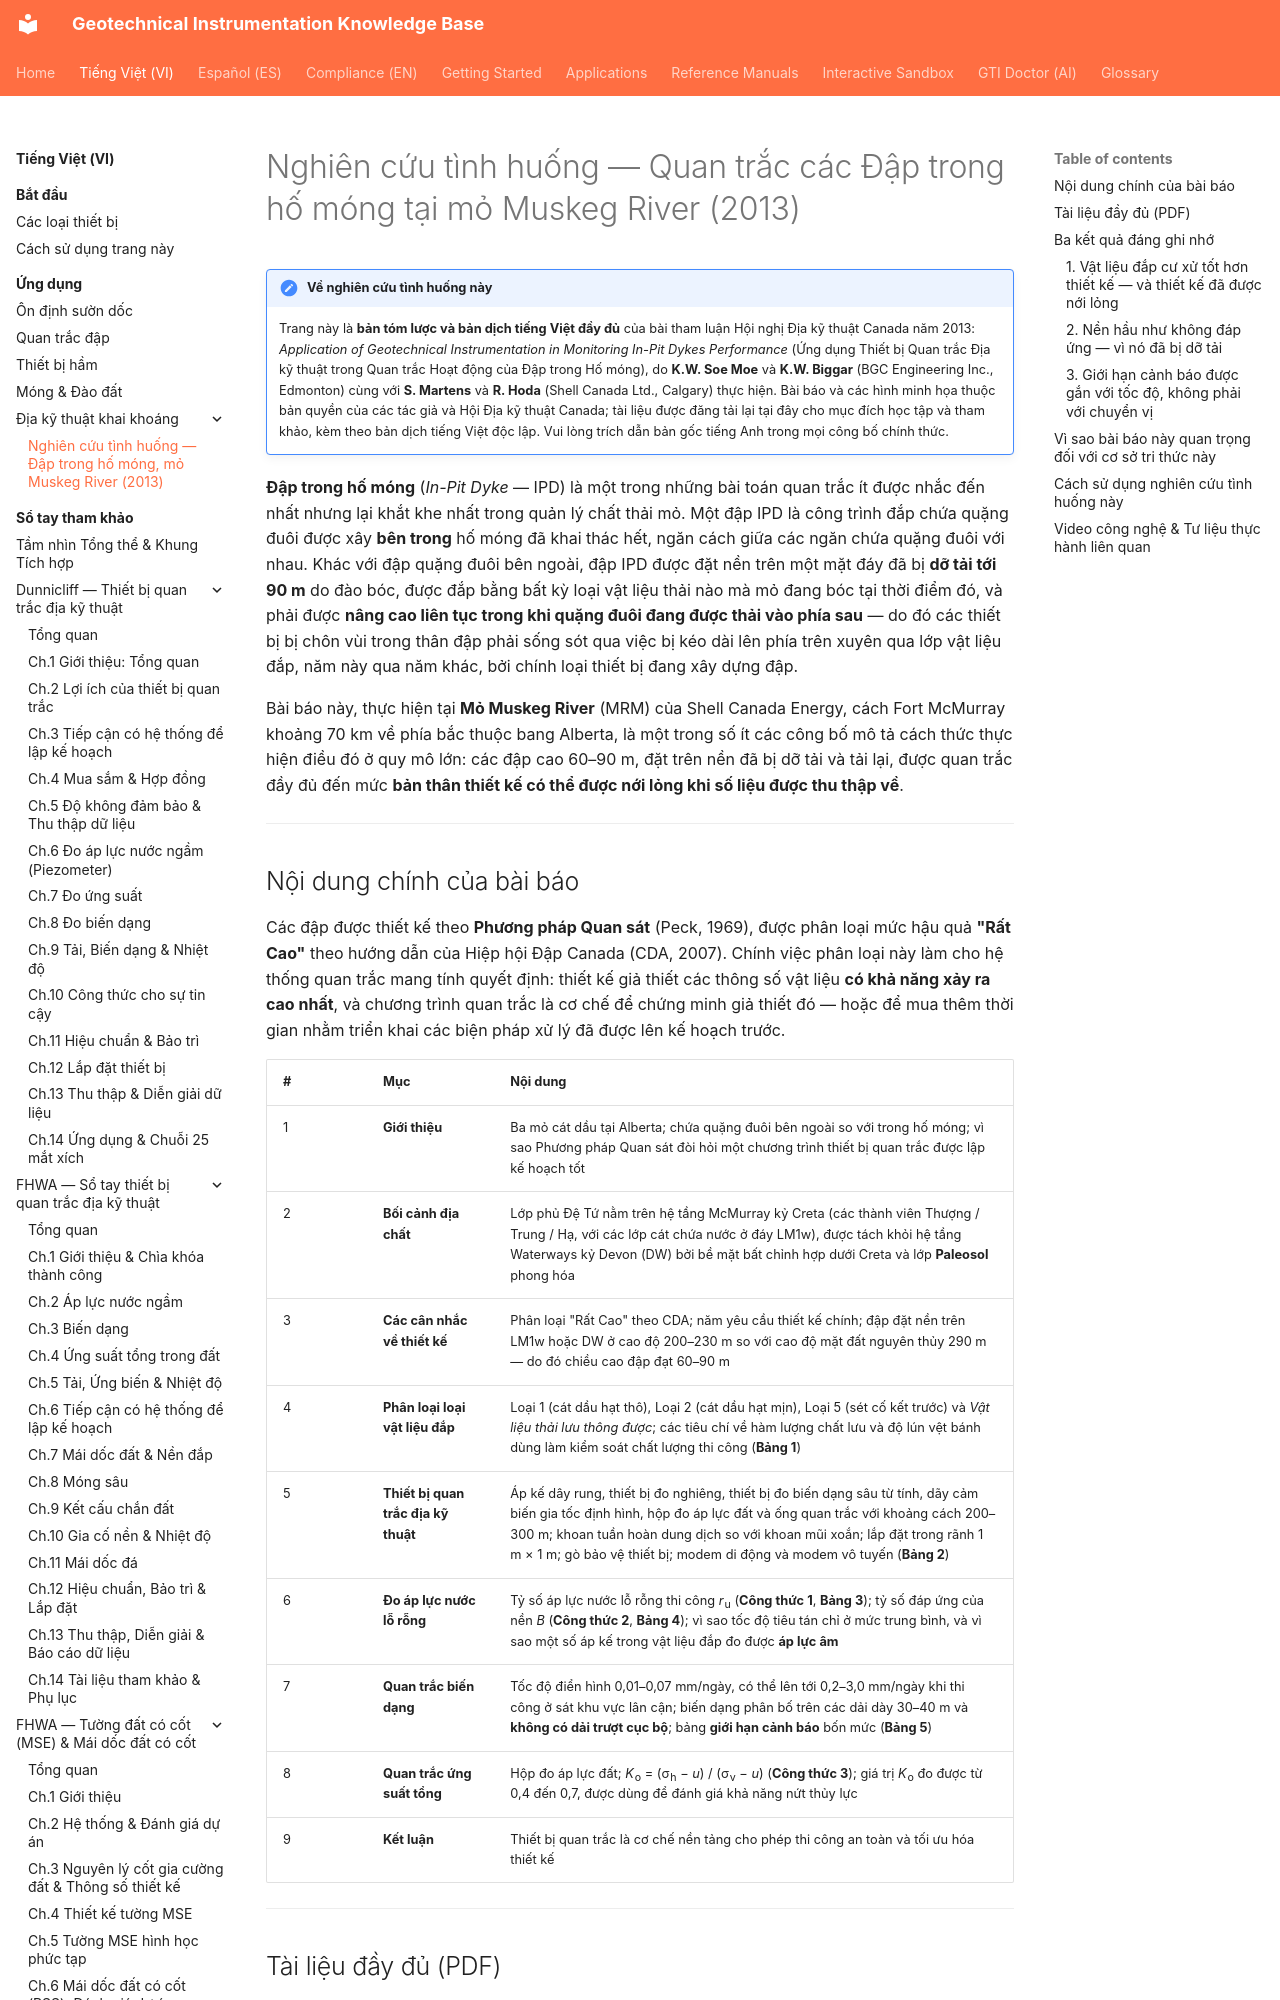

repository: geoinst/geoinst.github.io · page: vi/applications/mining/in-pit-dykes-mrm/index.html · generator: mkdocs

---
lang: vi
lang_alt: applications/mining/in-pit-dykes-mrm/
---
# Nghiên cứu tình huống — Quan trắc các Đập trong hố móng tại mỏ Muskeg River (2013)

!!! note "Về nghiên cứu tình huống này"

    Trang này là **bản tóm lược và bản dịch tiếng Việt đầy đủ** của bài tham luận
    Hội nghị Địa kỹ thuật Canada năm 2013: *Application of Geotechnical
    Instrumentation in Monitoring In-Pit Dykes Performance* (Ứng dụng Thiết bị
    Quan trắc Địa kỹ thuật trong Quan trắc Hoạt động của Đập trong Hố móng), do
    **K.W. Soe Moe** và **K.W. Biggar** (BGC Engineering Inc., Edmonton) cùng với
    **S. Martens** và **R. Hoda** (Shell Canada Ltd., Calgary) thực hiện. Bài báo
    và các hình minh họa thuộc bản quyền của các tác giả và Hội Địa kỹ thuật
    Canada; tài liệu được đăng tải lại tại đây cho mục đích học tập và tham khảo,
    kèm theo bản dịch tiếng Việt độc lập. Vui lòng trích dẫn bản gốc tiếng Anh
    trong mọi công bố chính thức.

**Đập trong hố móng** (*In-Pit Dyke* — IPD) là một trong những bài toán quan trắc
ít được nhắc đến nhất nhưng lại khắt khe nhất trong quản lý chất thải mỏ. Một đập
IPD là công trình đắp chứa quặng đuôi được xây **bên trong** hố móng đã khai thác
hết, ngăn cách giữa các ngăn chứa quặng đuôi với nhau. Khác với đập quặng đuôi
bên ngoài, đập IPD được đặt nền trên một mặt đáy đã bị **dỡ tải tới 90 m** do đào
bóc, được đắp bằng bất kỳ loại vật liệu thải nào mà mỏ đang bóc tại thời điểm đó,
và phải được **nâng cao liên tục trong khi quặng đuôi đang được thải vào phía
sau** — do đó các thiết bị bị chôn vùi trong thân đập phải sống sót qua việc bị
kéo dài lên phía trên xuyên qua lớp vật liệu đắp, năm này qua năm khác, bởi chính
loại thiết bị đang xây dựng đập.

Bài báo này, thực hiện tại **Mỏ Muskeg River** (MRM) của Shell Canada Energy,
cách Fort McMurray khoảng 70 km về phía bắc thuộc bang Alberta, là một trong số
ít các công bố mô tả cách thức thực hiện điều đó ở quy mô lớn: các đập cao 60–90
m, đặt trên nền đã bị dỡ tải và tải lại, được quan trắc đầy đủ đến mức **bản thân
thiết kế có thể được nới lỏng khi số liệu được thu thập về**.

---
